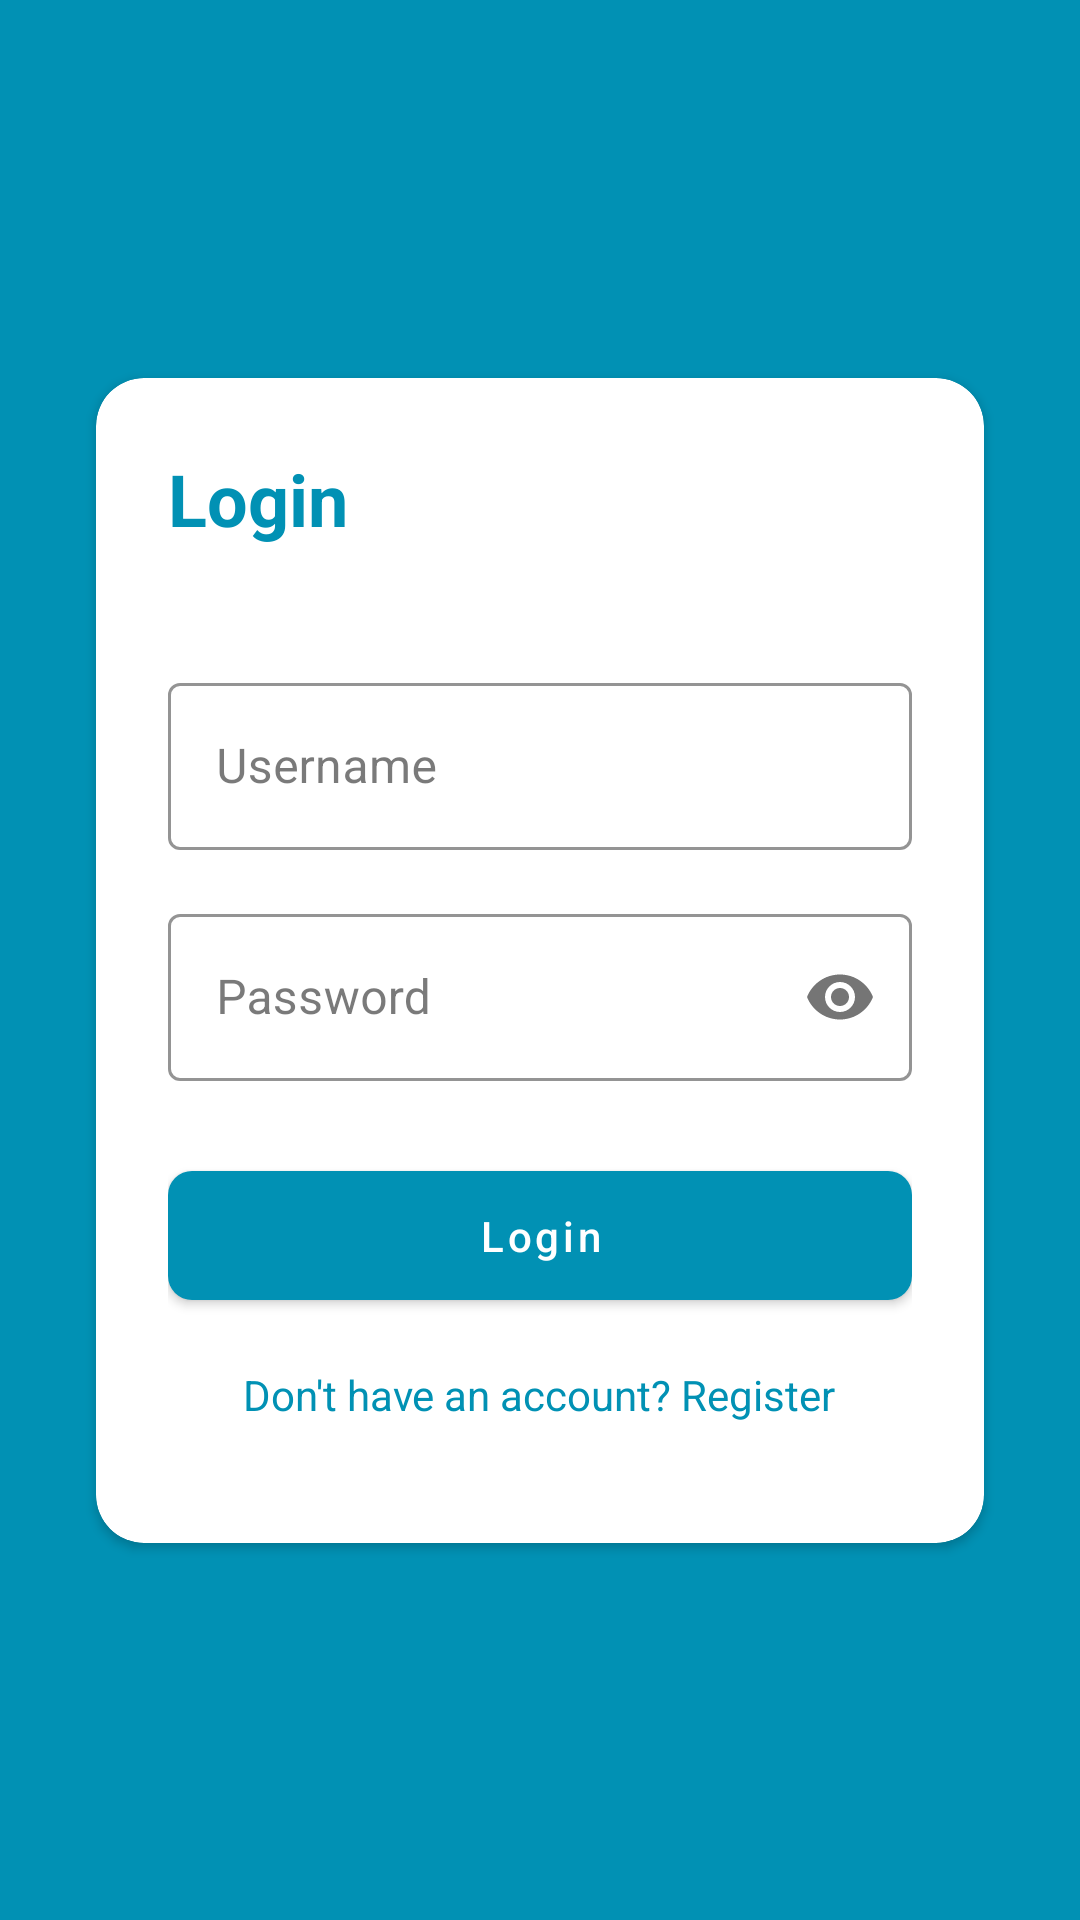

This screen was rendered from an Android layout file. Write that file and the resources it references.
<!-- AndroidManifest.xml: application theme Theme.StockSmart -->
<!-- res/layout/activity_login.xml -->
<?xml version="1.0" encoding="utf-8"?>
<androidx.constraintlayout.widget.ConstraintLayout
    xmlns:android="http://schemas.android.com/apk/res/android"
    xmlns:app="http://schemas.android.com/apk/res-auto"
    android:layout_width="match_parent"
    android:layout_height="match_parent"
    android:background="@color/primary">

    <androidx.cardview.widget.CardView
        android:layout_width="match_parent"
        android:layout_height="wrap_content"
        android:layout_marginStart="32dp"
        android:layout_marginEnd="32dp"
        app:cardCornerRadius="16dp"
        app:layout_constraintBottom_toBottomOf="parent"
        app:layout_constraintTop_toTopOf="parent">

        <LinearLayout
            android:layout_width="match_parent"
            android:layout_height="wrap_content"
            android:orientation="vertical"
            android:padding="24dp">

            <TextView
                android:layout_width="wrap_content"
                android:layout_height="wrap_content"
                android:text="Login"
                android:textColor="@color/primary"
                android:textSize="24sp"
                android:textStyle="bold"
                android:layout_marginBottom="24dp"/>

            <com.google.android.material.textfield.TextInputLayout
                android:id="@+id/tilUsername"
                android:layout_width="match_parent"
                android:layout_height="wrap_content"
                android:layout_marginTop="16dp">

                <com.google.android.material.textfield.TextInputEditText
                    android:id="@+id/etUsername"
                    android:layout_width="match_parent"
                    android:layout_height="wrap_content"
                    android:hint="Username"
                    android:inputType="text"/>
            </com.google.android.material.textfield.TextInputLayout>

            <com.google.android.material.textfield.TextInputLayout
                android:id="@+id/tilPassword"
                android:layout_width="match_parent"
                android:layout_height="wrap_content"
                android:layout_marginTop="16dp"
                app:passwordToggleEnabled="true">

                <com.google.android.material.textfield.TextInputEditText
                    android:id="@+id/etPassword"
                    android:layout_width="match_parent"
                    android:layout_height="wrap_content"
                    android:hint="Password"
                    android:inputType="textPassword"/>
            </com.google.android.material.textfield.TextInputLayout>

            <com.google.android.material.button.MaterialButton
                android:id="@+id/btnLogin"
                android:layout_width="match_parent"
                android:layout_height="wrap_content"
                android:text="Login"
                android:layout_marginTop="24dp"
                android:padding="12dp"/>

            <TextView
                android:id="@+id/tvRegister"
                android:layout_width="wrap_content"
                android:layout_height="wrap_content"
                android:text="Don't have an account? Register"
                android:textColor="@color/primary"
                android:layout_gravity="center"
                android:padding="16dp"/>

        </LinearLayout>
    </androidx.cardview.widget.CardView>

</androidx.constraintlayout.widget.ConstraintLayout>
<!-- resources referenced by this layout -->
<resources>
  <color name="primary">#0191B4</color>
  <style name="Theme.StockSmart" parent="Theme.MaterialComponents.Light.NoActionBar">
          
          <item name="colorPrimary">@color/primary</item>
          <item name="colorPrimaryVariant">@color/primary_dark</item>
          <item name="colorOnPrimary">@color/white</item>
  
          
          <item name="colorSecondary">@color/accent</item>
          <item name="colorSecondaryVariant">@color/accent</item>
          <item name="colorOnSecondary">@color/black</item>
  
          
          <item name="android:statusBarColor">@color/primary_dark</item>
  
          
          <item name="android:colorBackground">@color/background</item>
          <item name="colorSurface">@color/white</item>
          <item name="colorOnSurface">@color/text_primary</item>
  
          
          <item name="android:textColorPrimary">@color/text_primary</item>
          <item name="android:textColorSecondary">@color/text_secondary</item>
  
          
          <item name="materialButtonStyle">@style/Widget.StockSmart.Button</item>
          <item name="textInputStyle">@style/Widget.StockSmart.TextInputLayout</item>
      </style>
  <color name="primary_dark">#016D88</color>
  <color name="white">#FFFFFF</color>
  <color name="accent">#35BBCA</color>
  <color name="black">#000000</color>
  <color name="background">#FCFEFF</color>
  <color name="text_primary">#212121</color>
  <color name="text_secondary">#757575</color>
  <style name="Widget.StockSmart.Button" parent="Widget.MaterialComponents.Button">
          <item name="android:textAllCaps">false</item>
          <item name="android:paddingLeft">24dp</item>
          <item name="android:paddingRight">24dp</item>
          <item name="android:paddingTop">12dp</item>
          <item name="android:paddingBottom">12dp</item>
          <item name="cornerRadius">8dp</item>
      </style>
  <style name="Widget.StockSmart.TextInputLayout" parent="Widget.MaterialComponents.TextInputLayout.OutlinedBox">
          <item name="boxStrokeColor">@color/primary</item>
          <item name="hintTextColor">@color/primary</item>
      </style>
</resources>
